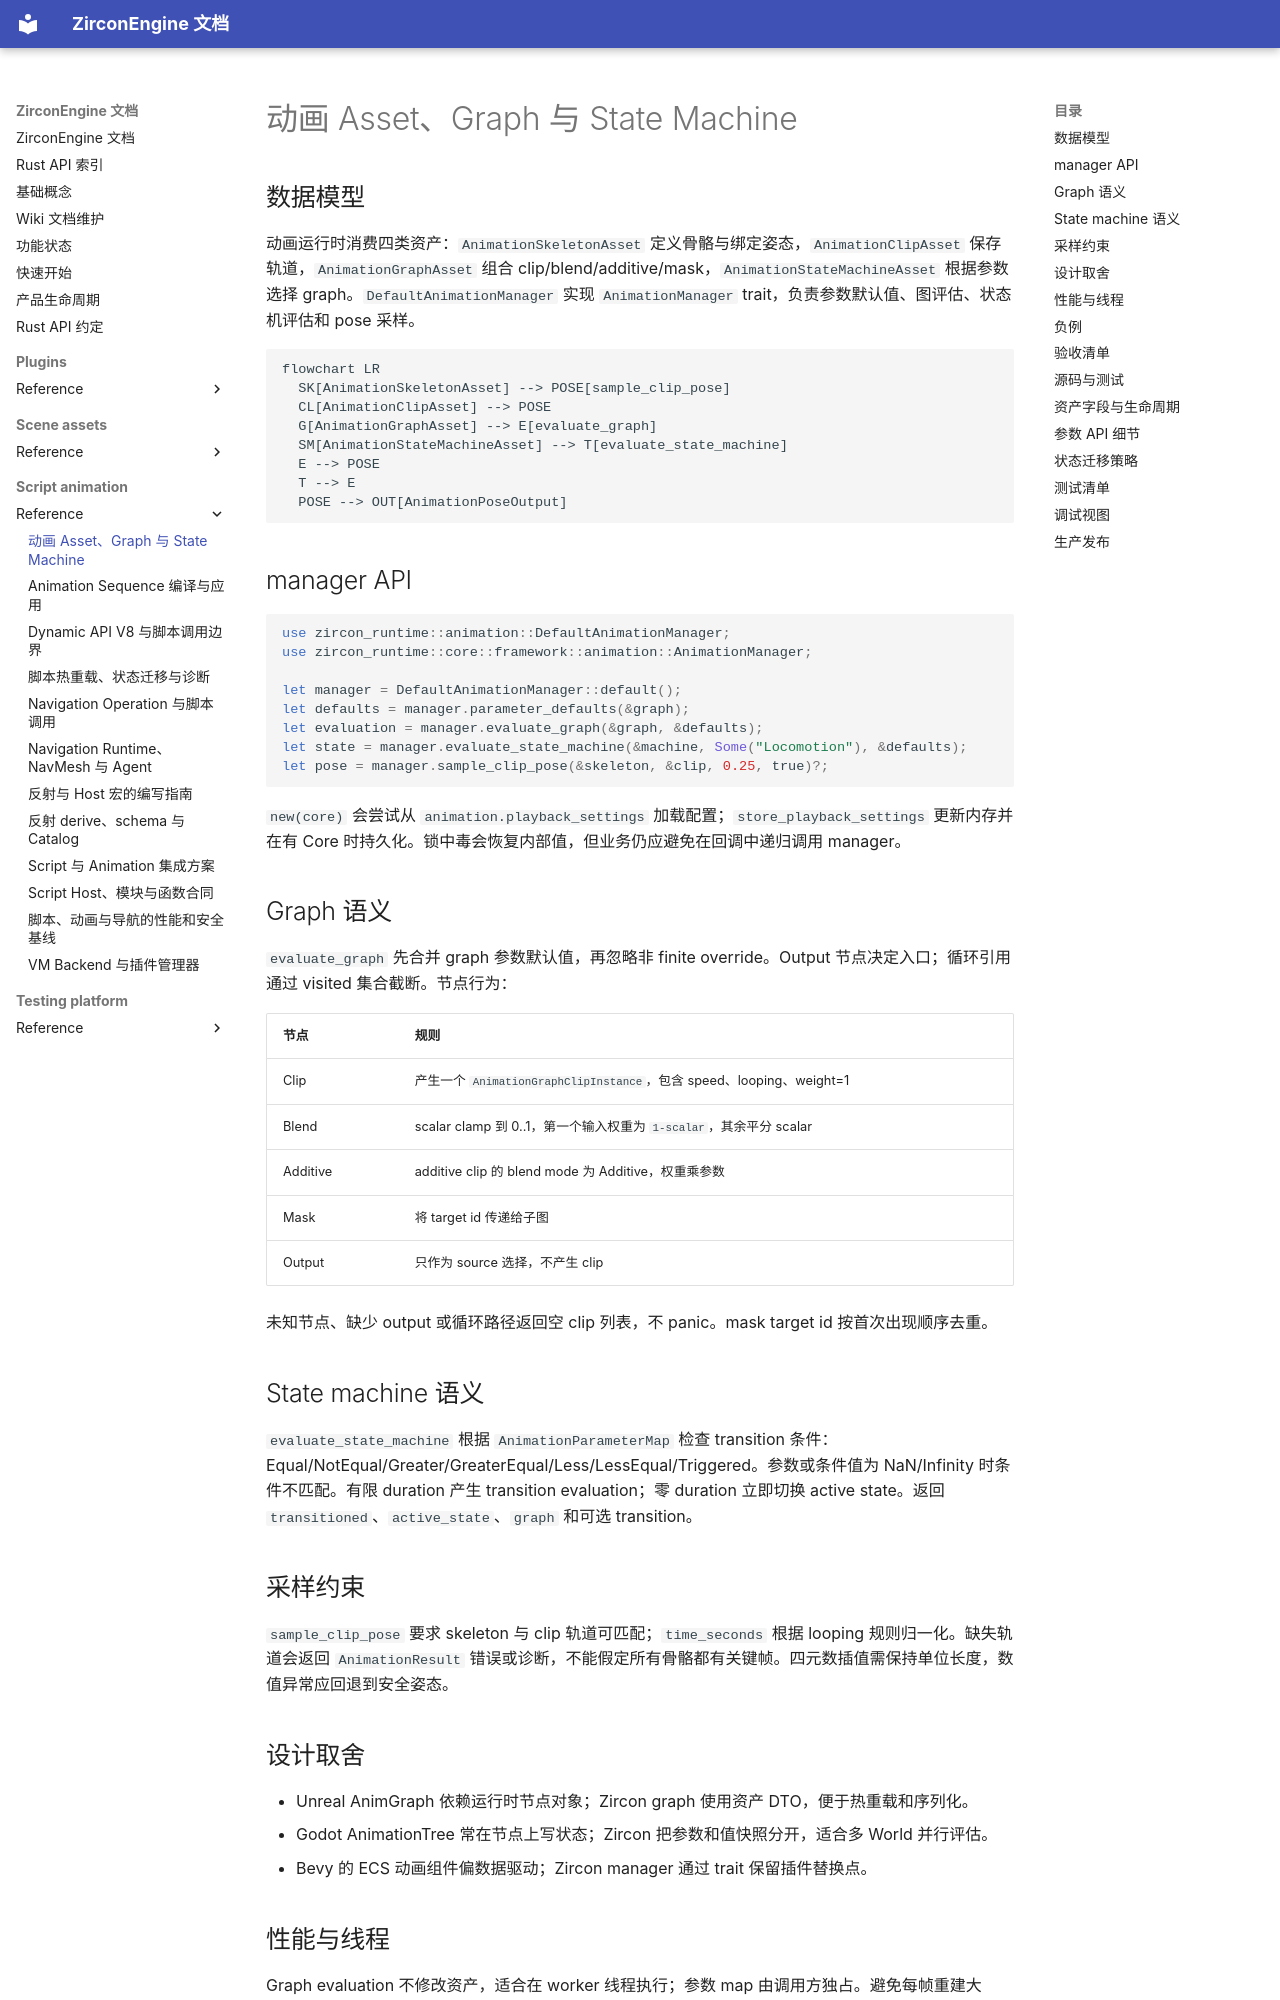

repository: He-Jiahui/ZirconEngine · page: script-animation/reference/animation-assets-and-manager/index.html · generator: mkdocs

---
related_code:
  - zircon_runtime/src/animation/manager/mod.rs
  - zircon_runtime/src/animation/manager/graph.rs
  - zircon_runtime/src/animation/manager/state_machine.rs
  - zircon_runtime/src/core/framework/animation/mod.rs
implementation_files:
  - zircon_runtime/src/animation/manager
  - zircon_runtime/src/core/framework/animation
plan_sources:
  - user: 2026-09-09 扩展脚本、反射、动画与导航公开接口文档
tests:
  - zircon_runtime/src/animation/manager/pose/tests/performance_tests.rs
  - zircon_runtime/src/animation/manager/graph.rs
  - zircon_runtime/src/animation/manager/state_machine.rs
doc_type: module-detail
---

# 动画 Asset、Graph 与 State Machine

## 数据模型

动画运行时消费四类资产：`AnimationSkeletonAsset` 定义骨骼与绑定姿态，`AnimationClipAsset` 保存轨道，`AnimationGraphAsset` 组合 clip/blend/additive/mask，`AnimationStateMachineAsset` 根据参数选择 graph。`DefaultAnimationManager` 实现 `AnimationManager` trait，负责参数默认值、图评估、状态机评估和 pose 采样。

```mermaid
flowchart LR
  SK[AnimationSkeletonAsset] --> POSE[sample_clip_pose]
  CL[AnimationClipAsset] --> POSE
  G[AnimationGraphAsset] --> E[evaluate_graph]
  SM[AnimationStateMachineAsset] --> T[evaluate_state_machine]
  E --> POSE
  T --> E
  POSE --> OUT[AnimationPoseOutput]
```

## manager API

```rust
use zircon_runtime::animation::DefaultAnimationManager;
use zircon_runtime::core::framework::animation::AnimationManager;

let manager = DefaultAnimationManager::default();
let defaults = manager.parameter_defaults(&graph);
let evaluation = manager.evaluate_graph(&graph, &defaults);
let state = manager.evaluate_state_machine(&machine, Some("Locomotion"), &defaults);
let pose = manager.sample_clip_pose(&skeleton, &clip, 0.25, true)?;
```

`new(core)` 会尝试从 `animation.playback_settings` 加载配置；`store_playback_settings` 更新内存并在有 Core 时持久化。锁中毒会恢复内部值，但业务仍应避免在回调中递归调用 manager。

## Graph 语义

`evaluate_graph` 先合并 graph 参数默认值，再忽略非 finite override。Output 节点决定入口；循环引用通过 visited 集合截断。节点行为：

| 节点 | 规则 |
| --- | --- |
| Clip | 产生一个 `AnimationGraphClipInstance`，包含 speed、looping、weight=1 |
| Blend | scalar clamp 到 0..1，第一个输入权重为 `1-scalar`，其余平分 scalar |
| Additive | additive clip 的 blend mode 为 Additive，权重乘参数 |
| Mask | 将 target id 传递给子图 |
| Output | 只作为 source 选择，不产生 clip |

未知节点、缺少 output 或循环路径返回空 clip 列表，不 panic。mask target id 按首次出现顺序去重。
